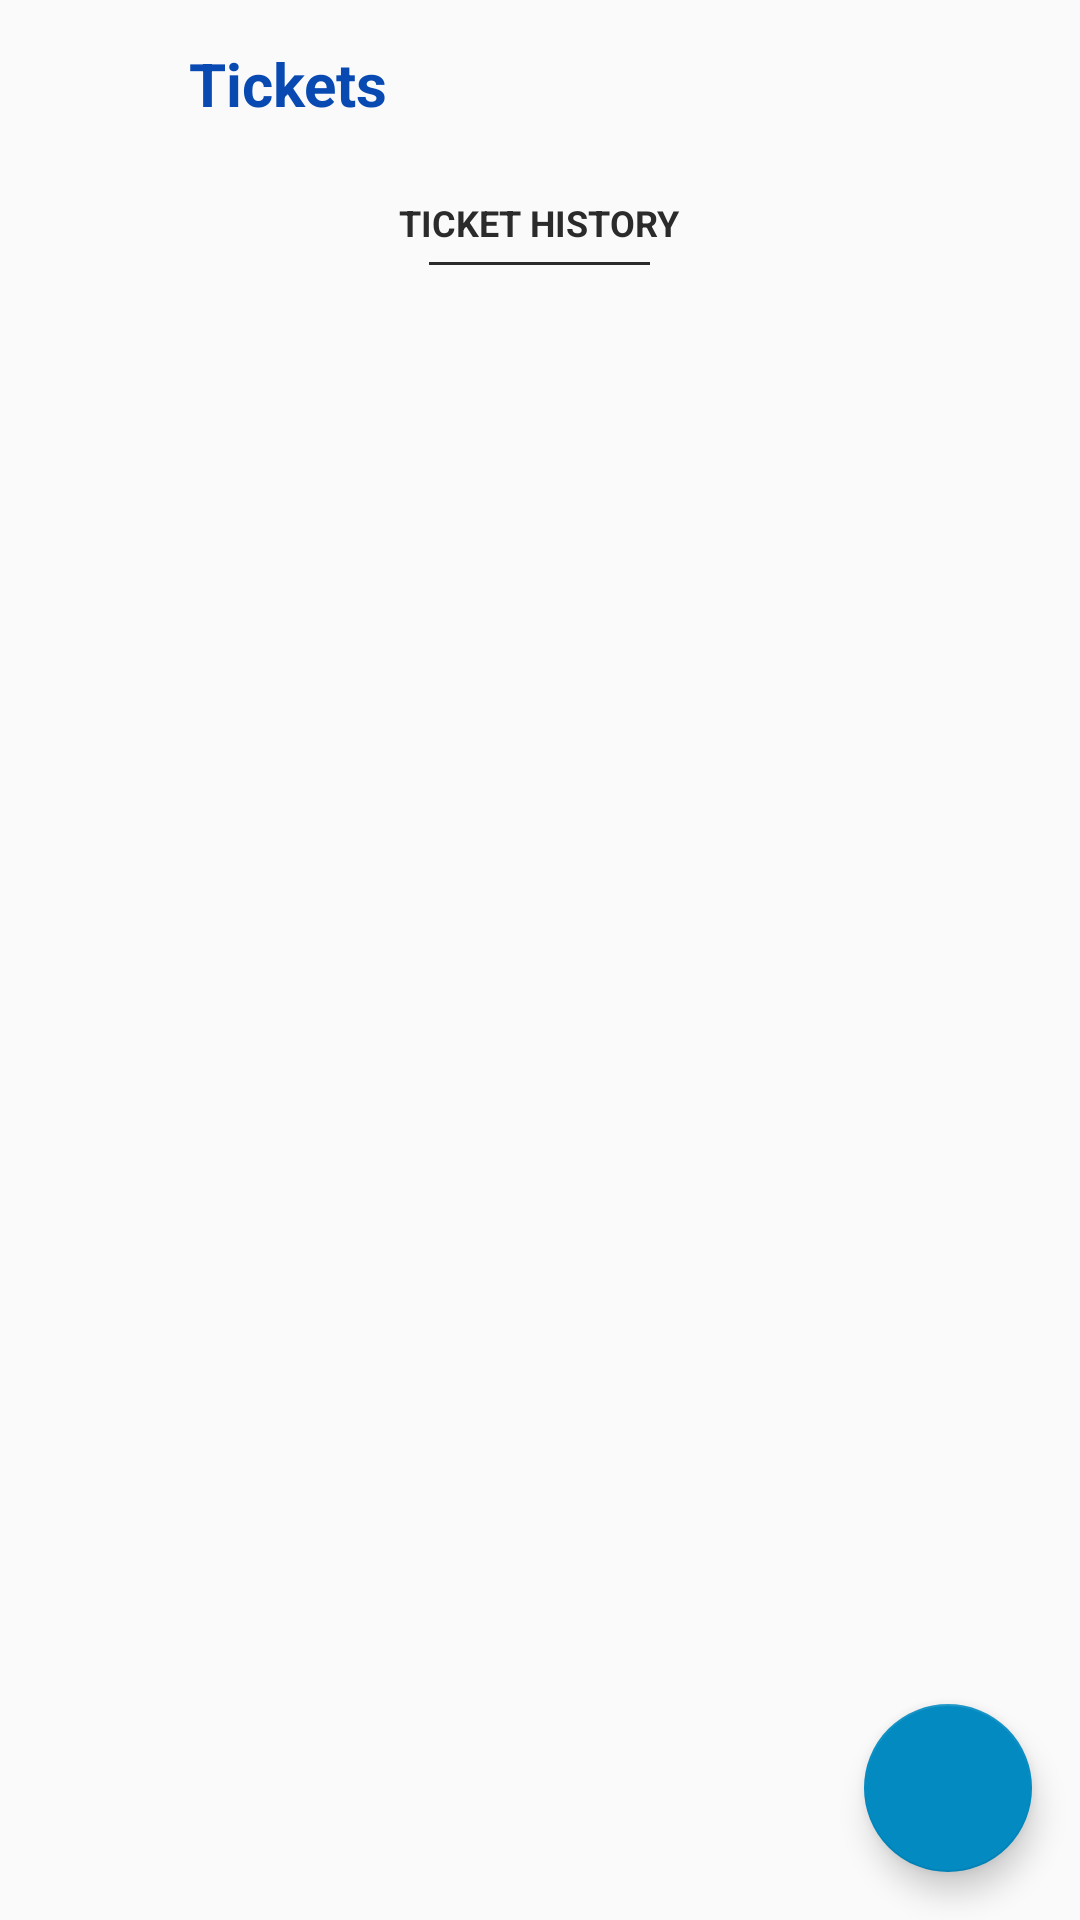

Android layout source for this screen:
<!-- AndroidManifest.xml: application theme AppTheme -->
<!-- res/layout/activity_tickets.xml -->
<?xml version="1.0" encoding="utf-8"?>
<android.support.design.widget.CoordinatorLayout xmlns:android="http://schemas.android.com/apk/res/android"
    xmlns:app="http://schemas.android.com/apk/res-auto"
    android:layout_width="match_parent"
    android:layout_height="match_parent"
    xmlns:tools="http://schemas.android.com/tools"
    android:fitsSystemWindows="true">



   <LinearLayout
       android:layout_width="match_parent"
       android:layout_height="match_parent"
       android:orientation="vertical">
       <LinearLayout
           android:layout_width="match_parent"
           android:layout_height="?attr/actionBarSize"
           android:orientation="horizontal"
           android:padding="7dp"
           android:gravity="center_vertical">
           <ImageView
               android:id="@+id/ivBack"
               android:layout_width="40dp"
               android:layout_height="40dp"
               android:padding="7dp"
               android:layout_gravity="center_vertical"
               android:src="@drawable/ic_arrow_back"
               android:tint="@color/colorPrimary"/>
           <TextView
               android:id="@+id/tvLogo"
               android:layout_width="wrap_content"
               android:layout_height="match_parent"
              android:layout_marginLeft="10dp"
               android:layout_weight="1"
               android:textSize="20sp"
               android:text="Tickets"
               android:padding="6dp"
               android:textColor="@color/colorPrimary"
               android:textStyle="bold"
               android:gravity="center_vertical"
               android:maxLines="1"
               android:layout_gravity="center_vertical"/>
       </LinearLayout>
       <android.support.v4.widget.NestedScrollView
           android:layout_width="match_parent"
           android:layout_height="match_parent"
           android:fillViewport="true"
           android:id="@+id/nsAddEst"
           app:layout_behavior="@string/appbar_scrolling_view_behavior">

           <LinearLayout
               android:layout_width="match_parent"
               android:layout_height="wrap_content"
               android:orientation="vertical"
               android:focusableInTouchMode="true"
               >

               <LinearLayout
                   android:layout_width="match_parent"
                   android:layout_height="wrap_content"
                   android:orientation="vertical"
                   android:layout_marginBottom="10dp">
                   <LinearLayout
                       android:layout_width="wrap_content"
                       android:layout_height="wrap_content"
                       android:orientation="vertical"
                       android:paddingLeft="10dp"
                       android:paddingRight="10dp"
                       android:paddingTop="10dp"
                       android:gravity="center"
                       android:layout_gravity="center_horizontal"
                       android:layout_marginBottom="5dp">

                       <TextView
                           android:layout_width="wrap_content"
                           android:layout_height="wrap_content"
                           android:text="TICKET HISTORY"
                           android:textAppearance="?android:attr/textAppearanceMedium"
                           android:textColor="@color/card_heading"
                           android:textSize="12dp"
                           android:textStyle="bold"
                           android:paddingBottom="5dp"/>
                       <View
                           android:layout_width="match_parent"
                           android:layout_height="1dp"
                           android:layout_marginRight="10dp"
                           android:layout_marginLeft="10dp"
                           android:background="@color/card_heading" />
                   </LinearLayout>
               </LinearLayout>

               <android.support.v7.widget.RecyclerView
                   android:layout_width="match_parent"
                   android:layout_height="wrap_content"
                   android:id="@+id/rvTicketHistory"
                   android:nestedScrollingEnabled="false"
                   />

           </LinearLayout>


       </android.support.v4.widget.NestedScrollView>


   </LinearLayout>

    <android.support.design.widget.FloatingActionButton
        android:id="@+id/fabLogTicket"
        android:layout_width="wrap_content"
        android:layout_height="wrap_content"
        android:layout_gravity="bottom|end"
        android:src="@drawable/ic_add"
        android:layout_margin="@dimen/fab_margin"
        tools:ignore="VectorDrawableCompat"
        android:visibility="visible"/>






</android.support.design.widget.CoordinatorLayout>
<!-- resources referenced by this layout -->
<resources>
  <color name="card_heading">#2b2b2b</color>
  <color name="colorPrimary">#094ab2</color>
  <dimen name="fab_margin">16dp</dimen>
  <style name="AppTheme" parent="Theme.AppCompat.Light.DarkActionBar">
          
          <item name="colorPrimary">@color/colorPrimary</item>
          <item name="colorPrimaryDark">@color/colorPrimaryDark</item>
          <item name="colorAccent">@color/colorAccent</item>
  
          <item name="windowActionBar">false</item>
          <item name="windowNoTitle">true</item>
  
      </style>
  <color name="colorPrimaryDark">#063279</color>
  <color name="colorAccent">#028ac1</color>
</resources>
